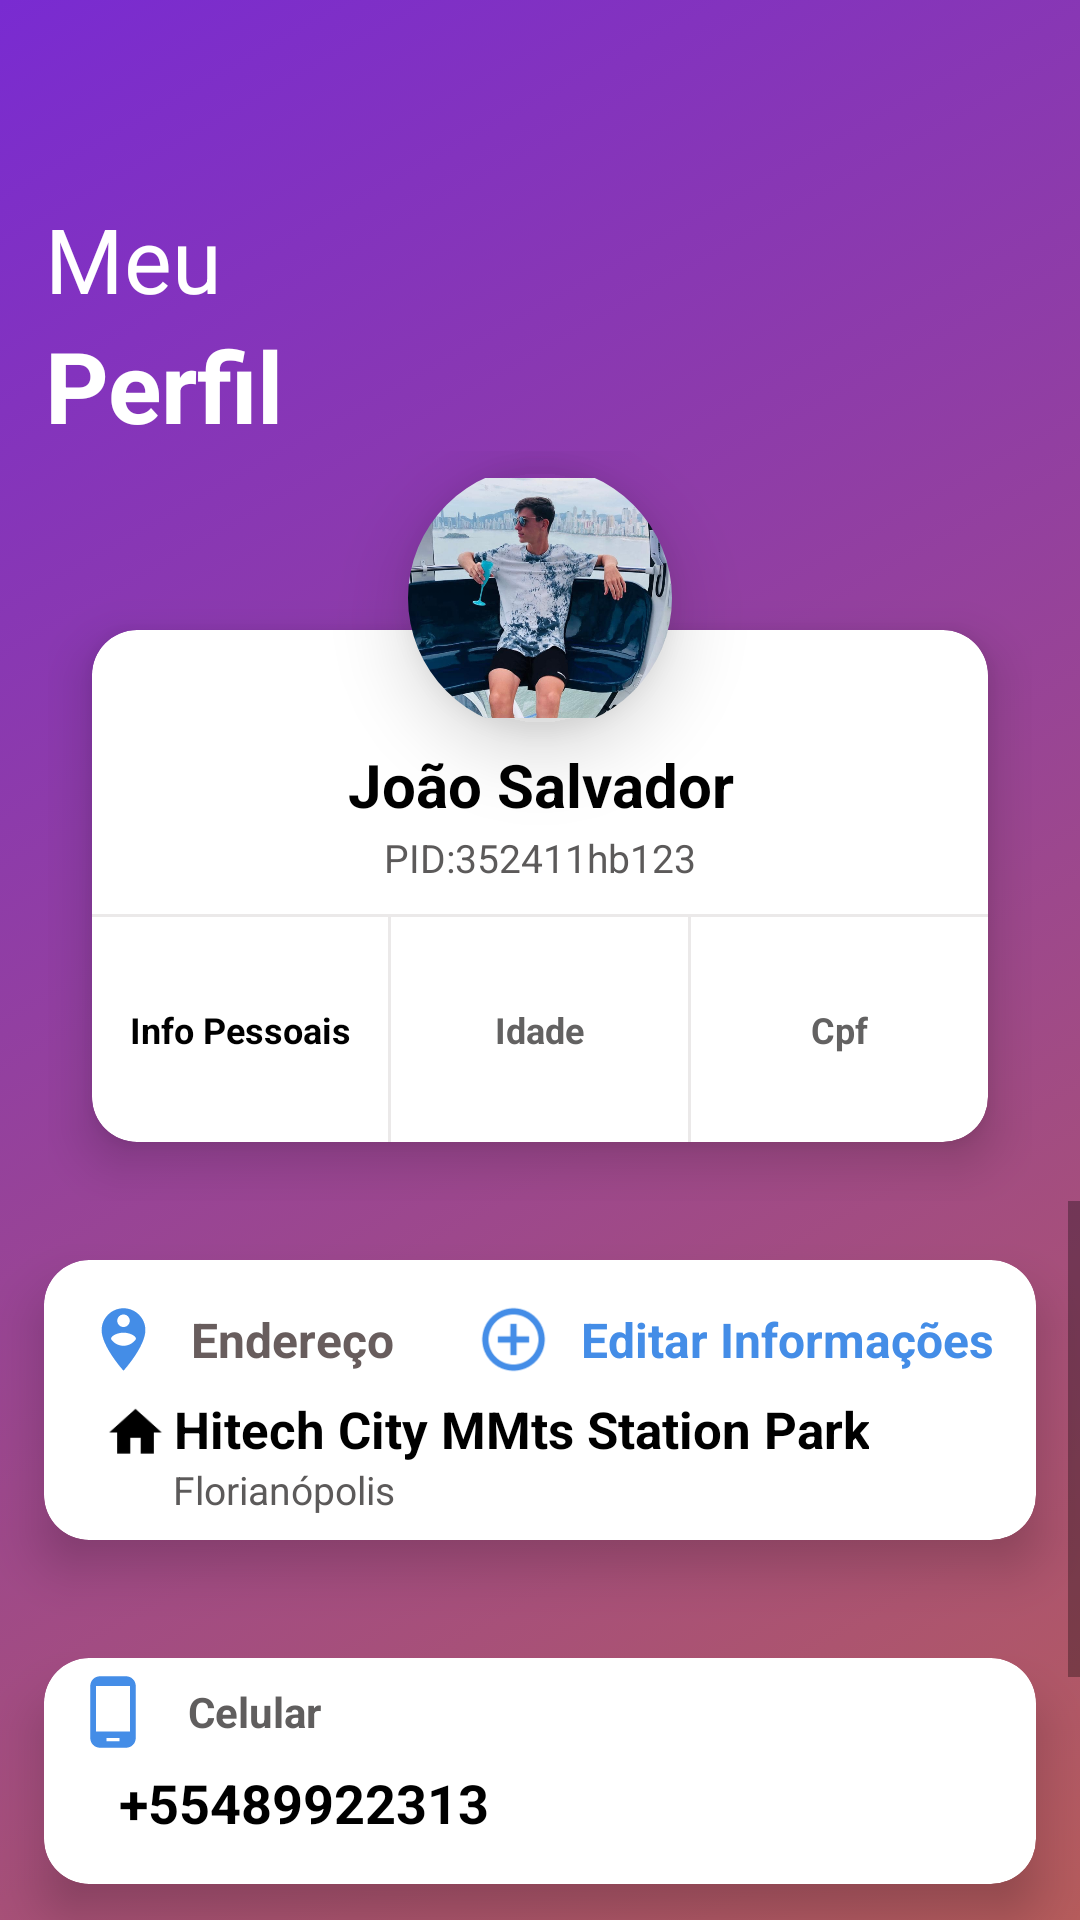

Android layout source for this screen:
<!-- AndroidManifest.xml: application theme Theme.ProjetoFinal -->
<!-- res/layout/fragment_second.xml -->
<?xml version="1.0" encoding="utf-8"?>
<LinearLayout xmlns:android="http://schemas.android.com/apk/res/android"
    xmlns:app="http://schemas.android.com/apk/res-auto"
    xmlns:tools="http://schemas.android.com/tools"
    android:layout_width="match_parent"
    android:layout_height="match_parent"
    android:layout_gravity="center"
    android:background="@drawable/background3"
    android:orientation="vertical"
    tools:context=".SecondFragment">

    <LinearLayout
        android:layout_width="match_parent"
        android:layout_height="wrap_content"
        android:orientation="vertical">

        <LinearLayout
            android:layout_width="match_parent"
            android:layout_height="?attr/actionBarSize"
            android:orientation="horizontal"
            android:padding="8dp">

            <RelativeLayout
                android:layout_width="wrap_content"
                android:layout_height="wrap_content"
                android:visibility="visible"
                tools:visibility="visible"/>

        </LinearLayout>

        <LinearLayout
            android:layout_width="match_parent"
            android:layout_height="wrap_content"
            android:layout_marginTop="10dp"
            android:orientation="vertical">

            <TextView
                android:layout_width="match_parent"
                android:layout_height="wrap_content"
                android:layout_marginStart="15dp"
                android:text="Meu"
                android:textColor="@color/white"
                android:textSize="30sp"
                android:textStyle="normal" />

            <TextView
                android:layout_width="match_parent"
                android:layout_height="wrap_content"
                android:layout_marginStart="15dp"
                android:text="Perfil"
                android:textColor="@color/white"
                android:textSize="33sp"
                android:textStyle="bold" />


        </LinearLayout>
    </LinearLayout>

    <include
        layout="@layout/item_image"
        android:layout_width="match_parent"
        android:layout_height="wrap_content"
        android:layout_gravity="center"
        android:layout_marginLeft="16dp"
        android:layout_marginRight="16dp" />


    <ScrollView
        android:layout_width="match_parent"
        android:layout_height="wrap_content">

        <LinearLayout
            android:layout_width="match_parent"
            android:layout_height="wrap_content"
            android:orientation="vertical">

            <include layout="@layout/item_add" />

            <include layout="@layout/item_info" />

            <include layout="@layout/item_email" />
        </LinearLayout>


    </ScrollView>


</LinearLayout>
<!-- res/layout/item_image.xml (included above) -->
<?xml version="1.0" encoding="utf-8"?>
<RelativeLayout xmlns:android="http://schemas.android.com/apk/res/android"
    android:layout_width="match_parent"
    android:layout_height="wrap_content"
    xmlns:app="http://schemas.android.com/apk/res-auto"
    xmlns:card_view="http://schemas.android.com/tools"
    android:layout_centerInParent="true"
    android:gravity="center">
    <RelativeLayout
        android:layout_centerInParent="true"
        android:layout_width="match_parent"
        android:layout_height="250dp">

        <androidx.cardview.widget.CardView
            android:layout_width="match_parent"
            android:layout_height="240dp"
            android:layout_marginTop="40dp"
            app:cardCornerRadius="15dp"
            app:cardElevation="10dp"
            app:cardUseCompatPadding="true"
            card_view:cardCornerRAdius="5dp">

            <LinearLayout
                android:layout_width="match_parent"
                android:layout_height="match_parent"
                android:layout_marginTop="23dp"
                android:orientation="vertical">

                <TextView
                    android:layout_width="match_parent"
                    android:layout_height="wrap_content"
                    android:layout_marginTop="15dp"
                    android:gravity="center"
                    android:text="João Salvador"
                    android:textColor="@color/black"
                    android:textSize="20sp"
                    android:textStyle="bold" />

                <TextView
                    android:layout_width="match_parent"
                    android:layout_height="wrap_content"
                    android:layout_marginTop="2dp"
                    android:layout_marginBottom="10dp"
                    android:gravity="center"
                    android:text="PID:352411hb123"
                    android:textColor="#5C5A5A"
                    android:textSize="13sp"
                    android:textStyle="normal" />

                <View
                    android:layout_width="match_parent"
                    android:layout_height="1dp"
                    android:background="#79D6D1D1" />

                <LinearLayout
                    android:layout_width="match_parent"
                    android:layout_height="match_parent"
                    android:gravity="center"
                    android:orientation="horizontal"
                    android:weightSum="3">

                    <TextView
                        android:layout_width="0dp"
                        android:layout_height="wrap_content"
                        android:layout_weight="1"
                        android:gravity="center"
                        android:text="Info Pessoais"
                        android:textColor="@color/black"
                        android:textSize="12sp"
                        android:textStyle="bold" />

                    <View
                        android:layout_width="1dp"
                        android:layout_height="match_parent"
                        android:background="#79D6D1D1" />

                    <TextView
                        android:layout_width="0dp"
                        android:layout_height="wrap_content"
                        android:layout_weight="1"
                        android:gravity="center"
                        android:text="Idade"
                        android:textColor="#636262"
                        android:textSize="12sp"
                        android:textStyle="bold" />

                    <View
                        android:layout_width="1dp"
                        android:layout_height="match_parent"
                        android:background="#79D6D1D1" />

                    <TextView
                        android:layout_width="0dp"
                        android:layout_height="wrap_content"
                        android:layout_weight="1"
                        android:gravity="center"
                        android:text="Cpf"
                        android:textColor="#636262"
                        android:textSize="12sp"
                        android:textStyle="bold" />
                </LinearLayout>
            </LinearLayout>

        </androidx.cardview.widget.CardView>

    </RelativeLayout>
    <com.google.android.material.imageview.ShapeableImageView
        android:src="@drawable/eu"
        app:shapeAppearanceOverlay="@style/Circular"
        android:elevation="15dp"
        android:padding="5dp"

        android:layout_centerHorizontal="true"
        android:layout_width="98dp"
        android:layout_height="98dp"/>
</RelativeLayout>
<!-- res/layout/item_add.xml (included above) -->
<?xml version="1.0" encoding="utf-8"?>
<androidx.cardview.widget.CardView xmlns:android="http://schemas.android.com/apk/res/android"
    android:layout_width="match_parent"
    android:layout_height="wrap_content"
    xmlns:app="http://schemas.android.com/apk/res-auto"
    xmlns:card_view="http://schemas.android.com/tools"
    app:cardCornerRadius="15dp"
    app:cardElevation="10dp"
    app:cardUseCompatPadding="true"
    card_view:cardCornerRAdius="5dp">
    <LinearLayout
        android:orientation="vertical"
        android:padding="8dp"
        android:layout_width="match_parent"
        android:layout_height="wrap_content">
        <RelativeLayout
            android:layout_width="match_parent"
            android:layout_height="wrap_content">
            <LinearLayout
                android:orientation="horizontal"
                android:padding="1dp"
                android:gravity="center"
                android:layout_alignParentStart="true"
                android:layout_width="wrap_content"
                android:layout_height="wrap_content">
                <ImageView
                    android:padding="5dp"
                    android:src="@drawable/blue_person_pin_circle_24"
                    android:layout_width="35dp"
                    android:layout_height="35dp"/>
                <TextView
                    android:text="Endereço"
                    android:textSize="16sp"
                    android:layout_margin="5dp"
                    android:textStyle="bold|normal"
                    android:textColor="#685D5D"
                    android:layout_width="wrap_content"
                    android:layout_height="wrap_content"/>


            </LinearLayout>
            <LinearLayout
                android:orientation="horizontal"
                android:padding="1dp"
                android:gravity="center"
                android:layout_alignParentEnd="true"
                android:layout_width="wrap_content"
                android:layout_height="wrap_content">
                <ImageView
                    android:padding="5dp"
                    android:src="@drawable/blue_add_circle_24"
                    android:layout_width="35dp"
                    android:layout_height="35dp"/>
                <TextView
                    android:text="Editar Informações"
                    android:textSize="16sp"
                    android:layout_margin="5dp"
                    android:textStyle="bold|normal"
                    android:textColor="#448DE7"
                    android:layout_width="wrap_content"
                    android:layout_height="wrap_content"/>


            </LinearLayout>
        </RelativeLayout>
        <LinearLayout
            android:orientation="horizontal"
            android:layout_width="match_parent"
            android:layout_height="wrap_content">
            <ImageView
                android:padding="2dp"
                android:src="@drawable/home_icon_24"
                android:layout_marginStart="10dp"
                android:layout_width="25dp"
                android:layout_height="25dp"
                app:tint="@color/black"/>
            <LinearLayout
                android:orientation="vertical"
                android:layout_width="match_parent"
                android:layout_height="wrap_content">
                <TextView
                    android:text="Hitech City MMts Station Park"
                    android:textSize="17sp"
                    android:textColor="@color/black"
                    android:textStyle="bold"
                    android:gravity="center"
                    android:layout_width="wrap_content"
                    android:layout_height="wrap_content"/>
                <TextView
                    android:text="Florianópolis"
                    android:textSize="13sp"
                    android:textAlignment="textStart"
                    android:textColor="#5C5A5A"
                    android:textStyle="normal"
                    android:layout_width="wrap_content"
                    android:layout_height="wrap_content"/>
            </LinearLayout>


        </LinearLayout>





    </LinearLayout>

</androidx.cardview.widget.CardView>
<!-- res/layout/item_info.xml (included above) -->
<?xml version="1.0" encoding="utf-8"?>
<androidx.cardview.widget.CardView xmlns:android="http://schemas.android.com/apk/res/android"
    android:layout_width="match_parent"
    android:layout_height="wrap_content"
    xmlns:app="http://schemas.android.com/apk/res-auto"
    xmlns:card_view="http://schemas.android.com/tools"
    app:cardCornerRadius="15dp"
    app:cardElevation="10dp"
    app:cardUseCompatPadding="true"
    card_view:cardCornerRAdius="5dp">

    <LinearLayout
        android:orientation="vertical"
        android:layout_width="match_parent"
        android:layout_height="wrap_content">
        <LinearLayout
            android:orientation="horizontal"
            android:padding="3dp"
            android:layout_width="match_parent"
            android:layout_height="wrap_content">
            <ImageView
                android:padding="2dp"
                android:layout_width="30dp"
                android:layout_marginStart="5dp"
                android:src="@drawable/cellphone_24"
                android:layout_height="30dp"/>
            <TextView
                android:text="Celular"
                android:layout_marginStart="10dp"
                android:textSize="14sp"
                android:textStyle="bold"
                android:textColor="#605E5E"
                android:layout_gravity="center"
                android:layout_width="wrap_content"
                android:layout_height="wrap_content"/>
        </LinearLayout>
        <TextView
            android:text="+55489922313"
            android:textStyle="bold"
            android:textColor="@color/black"
            android:textSize="18sp"
            android:layout_marginStart="25dp"
            android:layout_marginBottom="15dp"
            android:layout_width="wrap_content"
            android:layout_height="wrap_content"/>

    </LinearLayout>


</androidx.cardview.widget.CardView>
<!-- res/layout/item_email.xml (included above) -->
<?xml version="1.0" encoding="utf-8"?>
<androidx.cardview.widget.CardView xmlns:android="http://schemas.android.com/apk/res/android"
    android:layout_width="match_parent"
    android:layout_height="wrap_content"
    xmlns:app="http://schemas.android.com/apk/res-auto"
    xmlns:card_view="http://schemas.android.com/tools"
    app:cardCornerRadius="15dp"
    app:cardElevation="10dp"
    app:cardUseCompatPadding="true"
    card_view:cardCornerRAdius="5dp">

    <LinearLayout
        android:orientation="vertical"
        android:layout_width="match_parent"
        android:layout_height="wrap_content">
        <LinearLayout
            android:orientation="horizontal"
            android:padding="3dp"
            android:layout_width="match_parent"
            android:layout_height="wrap_content">
            <ImageView
                android:padding="2dp"
                android:layout_width="30dp"
                android:layout_marginStart="5dp"
                android:src="@drawable/_email_"
                android:layout_height="30dp"/>
            <TextView
                android:text="Email"
                android:layout_marginStart="10dp"
                android:textSize="14sp"
                android:textStyle="bold"
                android:textColor="#605E5E"
                android:layout_gravity="center"
                android:layout_width="wrap_content"
                android:layout_height="wrap_content"/>
        </LinearLayout>
        <TextView
            android:text="joaozinho@gmail.com"
            android:textStyle="bold"
            android:textColor="@color/black"
            android:textSize="18sp"
            android:layout_marginStart="25dp"
            android:layout_marginBottom="15dp"
            android:layout_width="wrap_content"
            android:layout_height="wrap_content"/>

    </LinearLayout>


</androidx.cardview.widget.CardView>
<!-- resources referenced by this layout -->
<resources>
  <!-- drawable _email_ (drawable) -->
  <vector android:height="24dp" android:tint="#97999C"
      android:viewportHeight="24" android:viewportWidth="24"
      android:width="24dp" xmlns:android="http://schemas.android.com/apk/res/android">
      <path android:fillColor="@android:color/white" android:pathData="M20,4L4,4c-1.1,0 -1.99,0.9 -1.99,2L2,18c0,1.1 0.9,2 2,2h16c1.1,0 2,-0.9 2,-2L22,6c0,-1.1 -0.9,-2 -2,-2zM20,8l-8,5 -8,-5L4,6l8,5 8,-5v2z"/>
  </vector>
  <!-- drawable background3 (drawable) -->
  <?xml version="1.0" encoding="utf-8"?>
  <selector xmlns:android="http://schemas.android.com/apk/res/android">
      <item>
          <shape>
              <gradient
                  android:angle="315"
                  android:startColor="#792BD1"
                  android:endColor="#B65C5C"
                  />
          </shape>
      </item>
  </selector>
  <!-- drawable blue_add_circle_24 (drawable) -->
  <vector android:height="24dp" android:tint="#448DE7"
      android:viewportHeight="24" android:viewportWidth="24"
      android:width="24dp" xmlns:android="http://schemas.android.com/apk/res/android">
      <path android:fillColor="@android:color/white" android:pathData="M13,7h-2v4L7,11v2h4v4h2v-4h4v-2h-4L13,7zM12,2C6.48,2 2,6.48 2,12s4.48,10 10,10 10,-4.48 10,-10S17.52,2 12,2zM12,20c-4.41,0 -8,-3.59 -8,-8s3.59,-8 8,-8 8,3.59 8,8 -3.59,8 -8,8z"/>
  </vector>
  <!-- drawable blue_person_pin_circle_24 (drawable) -->
  <vector android:height="24dp" android:tint="#448DE7"
      android:viewportHeight="24" android:viewportWidth="24"
      android:width="24dp" xmlns:android="http://schemas.android.com/apk/res/android">
      <path android:fillColor="@android:color/white" android:pathData="M12,2C8.14,2 5,5.14 5,9c0,5.25 7,13 7,13s7,-7.75 7,-13C19,5.14 15.86,2 12,2zM12,4c1.1,0 2,0.9 2,2c0,1.11 -0.9,2 -2,2s-2,-0.89 -2,-2C10,4.9 10.9,4 12,4zM12,14c-1.67,0 -3.14,-0.85 -4,-2.15c0.02,-1.32 2.67,-2.05 4,-2.05s3.98,0.73 4,2.05C15.14,13.15 13.67,14 12,14z"/>
  </vector>
  <!-- drawable cellphone_24 (drawable) -->
  <vector android:height="24dp" android:tint="#448DE7"
      android:viewportHeight="24" android:viewportWidth="24"
      android:width="24dp" xmlns:android="http://schemas.android.com/apk/res/android">
      <path android:fillColor="@android:color/white" android:pathData="M16,1L8,1C6.34,1 5,2.34 5,4v16c0,1.66 1.34,3 3,3h8c1.66,0 3,-1.34 3,-3L19,4c0,-1.66 -1.34,-3 -3,-3zM14,21h-4v-1h4v1zM17.25,18L6.75,18L6.75,4h10.5v14z"/>
  </vector>
  <!-- drawable eu: png bitmap (drawable, 956061 bytes) -->
  <!-- drawable home_icon_24 (drawable) -->
  <vector android:height="24dp" android:tint="#000000"
      android:viewportHeight="24" android:viewportWidth="24"
      android:width="24dp" xmlns:android="http://schemas.android.com/apk/res/android">
      <path android:fillColor="@android:color/background_dark" android:pathData="M10,20v-6h4v6h5v-8h3L12,3 2,12h3v8z"/>
  </vector>
  <style name="Circular">
          <item name="cornerSize">50%</item>
      </style>
  <style name="Theme.ProjetoFinal" parent="Theme.MaterialComponents.DayNight.NoActionBar">
          
          <item name="colorPrimary">@color/purple_500</item>
          <item name="colorPrimaryVariant">@color/purple_700</item>
          <item name="colorOnPrimary">@color/white</item>
          
          <item name="colorSecondary">@color/teal_200</item>
          <item name="colorSecondaryVariant">@color/teal_700</item>
          <item name="colorOnSecondary">@color/black</item>
          
          <item name="android:statusBarColor" tools:targetApi="l">?attr/colorPrimaryVariant</item>
          
      </style>
  <!-- not gathered from this repository: default colours our renderer supplied (Android Studio template values) -->
  <color name="purple_500">#FF6200EE</color>
  <color name="purple_700">#FF3700B3</color>
  <color name="teal_200">#FF03DAC5</color>
  <color name="teal_700">#FF018786</color>
  <color name="black">#FF000000</color>
  <color name="white">#FFFFFFFF</color>
</resources>
